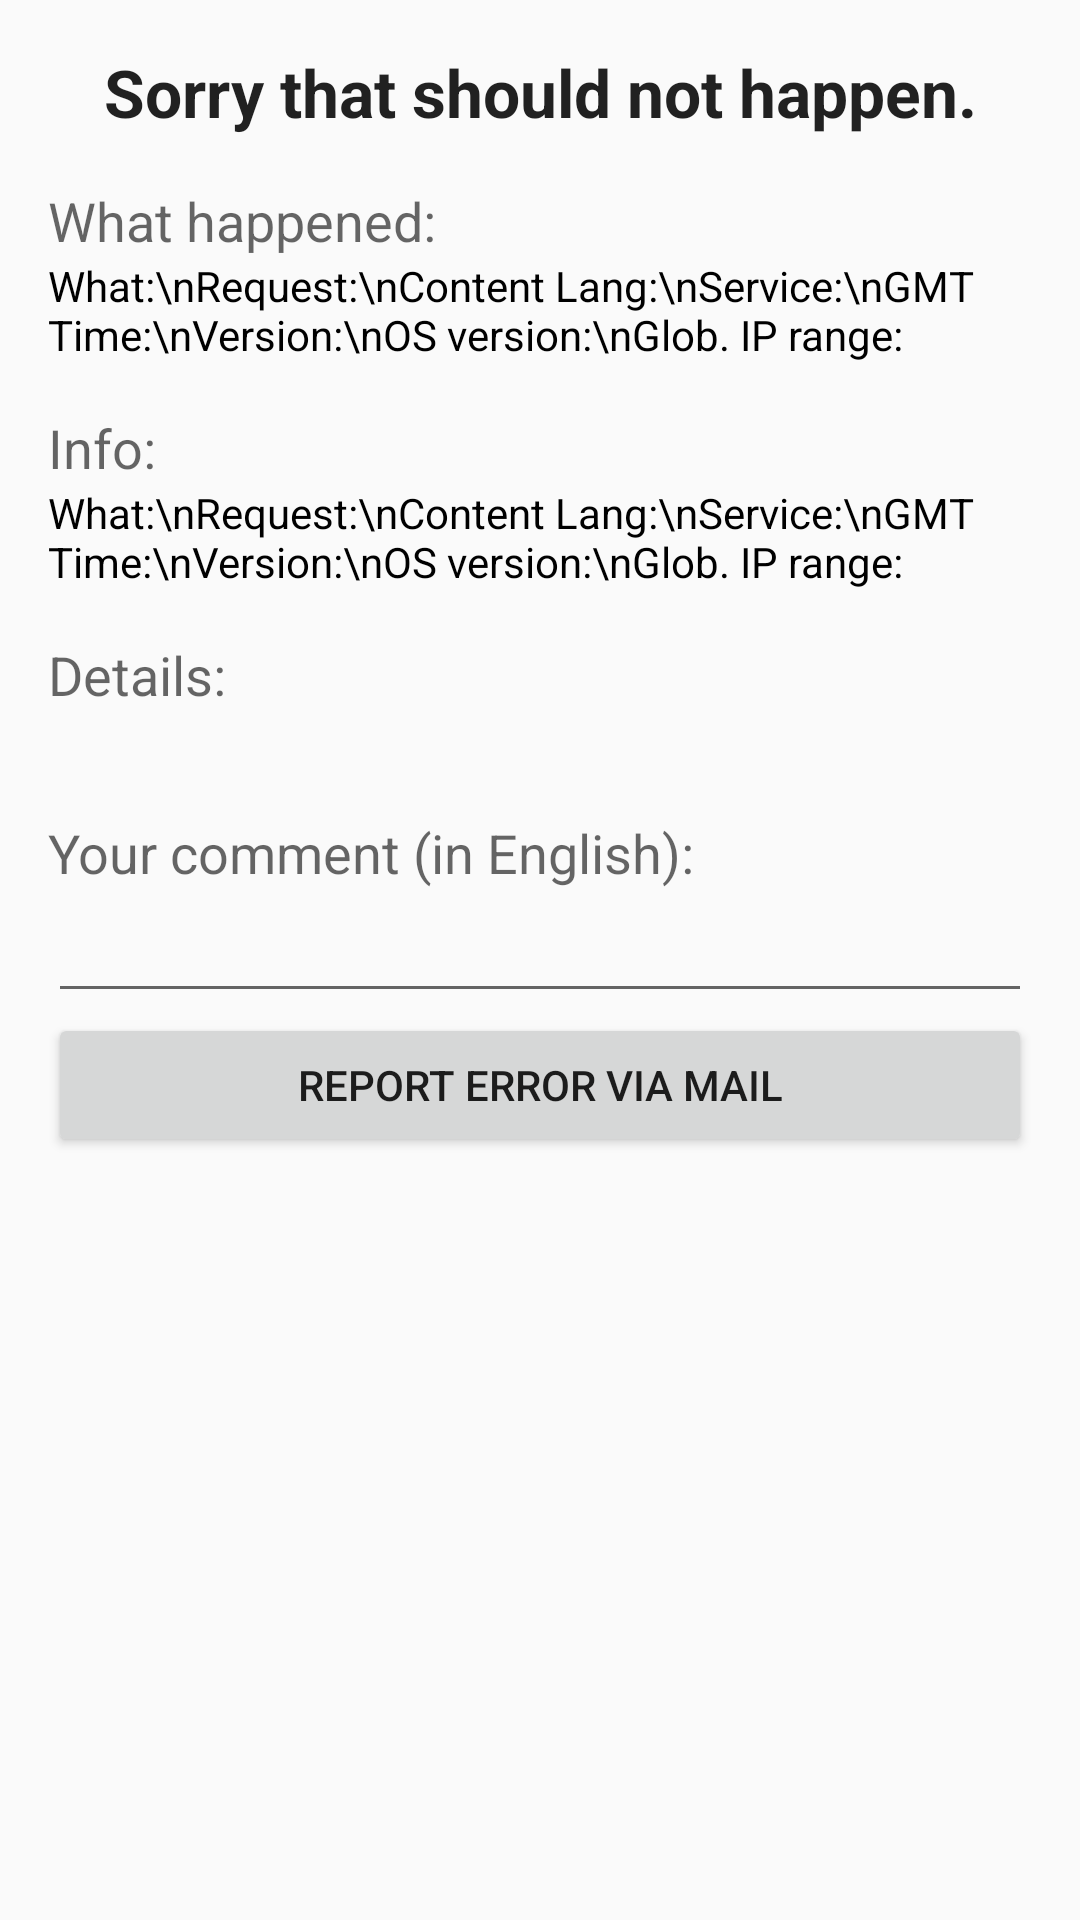

This screen was rendered from an Android layout file. Write that file and the resources it references.
<!-- AndroidManifest.xml: application theme AppTheme -->
<!-- res/layout/activity_error.xml -->
<?xml version="1.0" encoding="utf-8"?>
<FrameLayout xmlns:android="http://schemas.android.com/apk/res/android"
    xmlns:tools="http://schemas.android.com/tools"
    android:layout_width="match_parent"
    android:layout_height="match_parent"
    tools:context="com.example.musictube.Activities.ErrorActivity">

    <ScrollView
        android:id="@+id/scrollView"
        android:layout_width="match_parent"
        android:layout_height="match_parent">

        <LinearLayout
            android:layout_width="match_parent"
            android:layout_height="wrap_content"
            android:orientation="vertical"
            android:paddingBottom="@dimen/activity_vertical_margin"
            android:paddingLeft="@dimen/activity_horizontal_margin"
            android:paddingRight="@dimen/activity_horizontal_margin"
            android:paddingTop="@dimen/activity_vertical_margin"
            android:focusable="true"
            android:focusableInTouchMode="true">

            <TextView
                android:id="@+id/errorSorryView"
                android:layout_width="match_parent"
                android:layout_height="wrap_content"
                android:textAppearance="?android:attr/textAppearanceLarge"
                android:gravity="center"
                android:text="@string/sorry_string"
                android:textStyle="bold" />

            <TextView
                android:id="@+id/messageWhatHappenedView"
                android:paddingTop="@dimen/activity_vertical_margin"
                android:layout_width="wrap_content"
                android:layout_height="wrap_content"
                android:textAppearance="?android:attr/textAppearanceMedium"
                android:text="@string/what_happened_headline"/>

            <TextView
                android:id="@+id/errorMessageView"
                android:layout_width="wrap_content"
                android:layout_height="wrap_content"
                android:textColor="@android:color/black"
                android:text="@string/info_labels"/>

            <TextView
                android:id="@+id/errorDeviceHeadlineView"
                android:paddingTop="@dimen/activity_vertical_margin"
                android:layout_width="wrap_content"
                android:layout_height="wrap_content"
                android:textAppearance="?android:attr/textAppearanceMedium"
                android:text="@string/what_device_headline"/>

            <LinearLayout
                android:id="@+id/errorInfoLayout"
                android:layout_width="match_parent"
                android:layout_height="wrap_content"
                android:orientation="horizontal">

                <TextView
                    android:id="@+id/errorInfoLabelsView"
                    android:layout_width="wrap_content"
                    android:layout_height="wrap_content"
                    android:textColor="@android:color/black"
                    android:text="@string/info_labels"/>

                <HorizontalScrollView
                    android:paddingLeft="16dp"
                    android:layout_width="fill_parent"
                    android:layout_height="wrap_content">

                    <TextView
                        android:id="@+id/errorInfosView"
                        android:layout_width="wrap_content"
                        android:layout_height="wrap_content" />

                </HorizontalScrollView>

            </LinearLayout>

            <TextView
                android:id="@+id/errorDetailView"
                android:paddingTop="@dimen/activity_vertical_margin"
                android:layout_width="wrap_content"
                android:layout_height="wrap_content"
                android:textAppearance="?android:attr/textAppearanceMedium"
                android:text="@string/error_details_headline"/>

            <HorizontalScrollView
                android:layout_width="match_parent"
                android:layout_height="wrap_content"
                android:id="@+id/horizontalScrollView"
                android:layout_gravity="center" >
                <TextView
                    android:id="@+id/errorView"
                    android:layout_width="wrap_content"
                    android:layout_height="wrap_content"
                    android:typeface="monospace"/>
            </HorizontalScrollView>

            <TextView
                android:id="@+id/errorYourComment"
                android:paddingTop="@dimen/activity_vertical_margin"
                android:layout_width="wrap_content"
                android:layout_height="wrap_content"
                android:textAppearance="?android:attr/textAppearanceMedium"
                android:text="@string/your_comment"/>

            <EditText
                android:id="@+id/errorCommentBox"
                android:layout_width="match_parent"
                android:layout_height="wrap_content"/>

            <Button
                android:id="@+id/errorReportButton"
                android:layout_width="match_parent"
                android:layout_height="wrap_content"
                android:text="@string/error_report_button_text" />

        </LinearLayout>
    </ScrollView>

</FrameLayout>
<!-- resources referenced by this layout -->
<resources>
  <dimen name="activity_horizontal_margin">16dp</dimen>
  <dimen name="activity_vertical_margin">16dp</dimen>
  <string name="error_details_headline">Details:</string>
  <string name="error_report_button_text">Report error via mail</string>
  <string name="info_labels">What:\\nRequest:\\nContent Lang:\\nService:\\nGMT Time:\\nVersion:\\nOS version:\\nGlob. IP range:</string>
  <string name="sorry_string">Sorry that should not happen.</string>
  <string name="what_device_headline">Info:</string>
  <string name="what_happened_headline">What happened:</string>
  <string name="your_comment">Your comment (in English):</string>
  <style name="AppTheme" parent="Theme.AppCompat.Light.NoActionBar">
          
          <item name="colorPrimary">@color/colorPrimary</item>
          <item name="colorPrimaryDark">@color/colorPrimaryDark</item>
          <item name="colorAccent">@color/colorAccent</item>
          <item name="drawerArrowStyle">@style/DrawerArrowStyle</item>
      </style>
  <color name="colorPrimary">#3F51B5</color>
  <color name="colorPrimaryDark">#303F9F</color>
  <color name="colorAccent">#FF4081</color>
  <style name="DrawerArrowStyle" parent="@style/Widget.AppCompat.DrawerArrowToggle">
          <item name="spinBars">true</item>
          <item name="color">@android:color/white</item>
      </style>
</resources>
